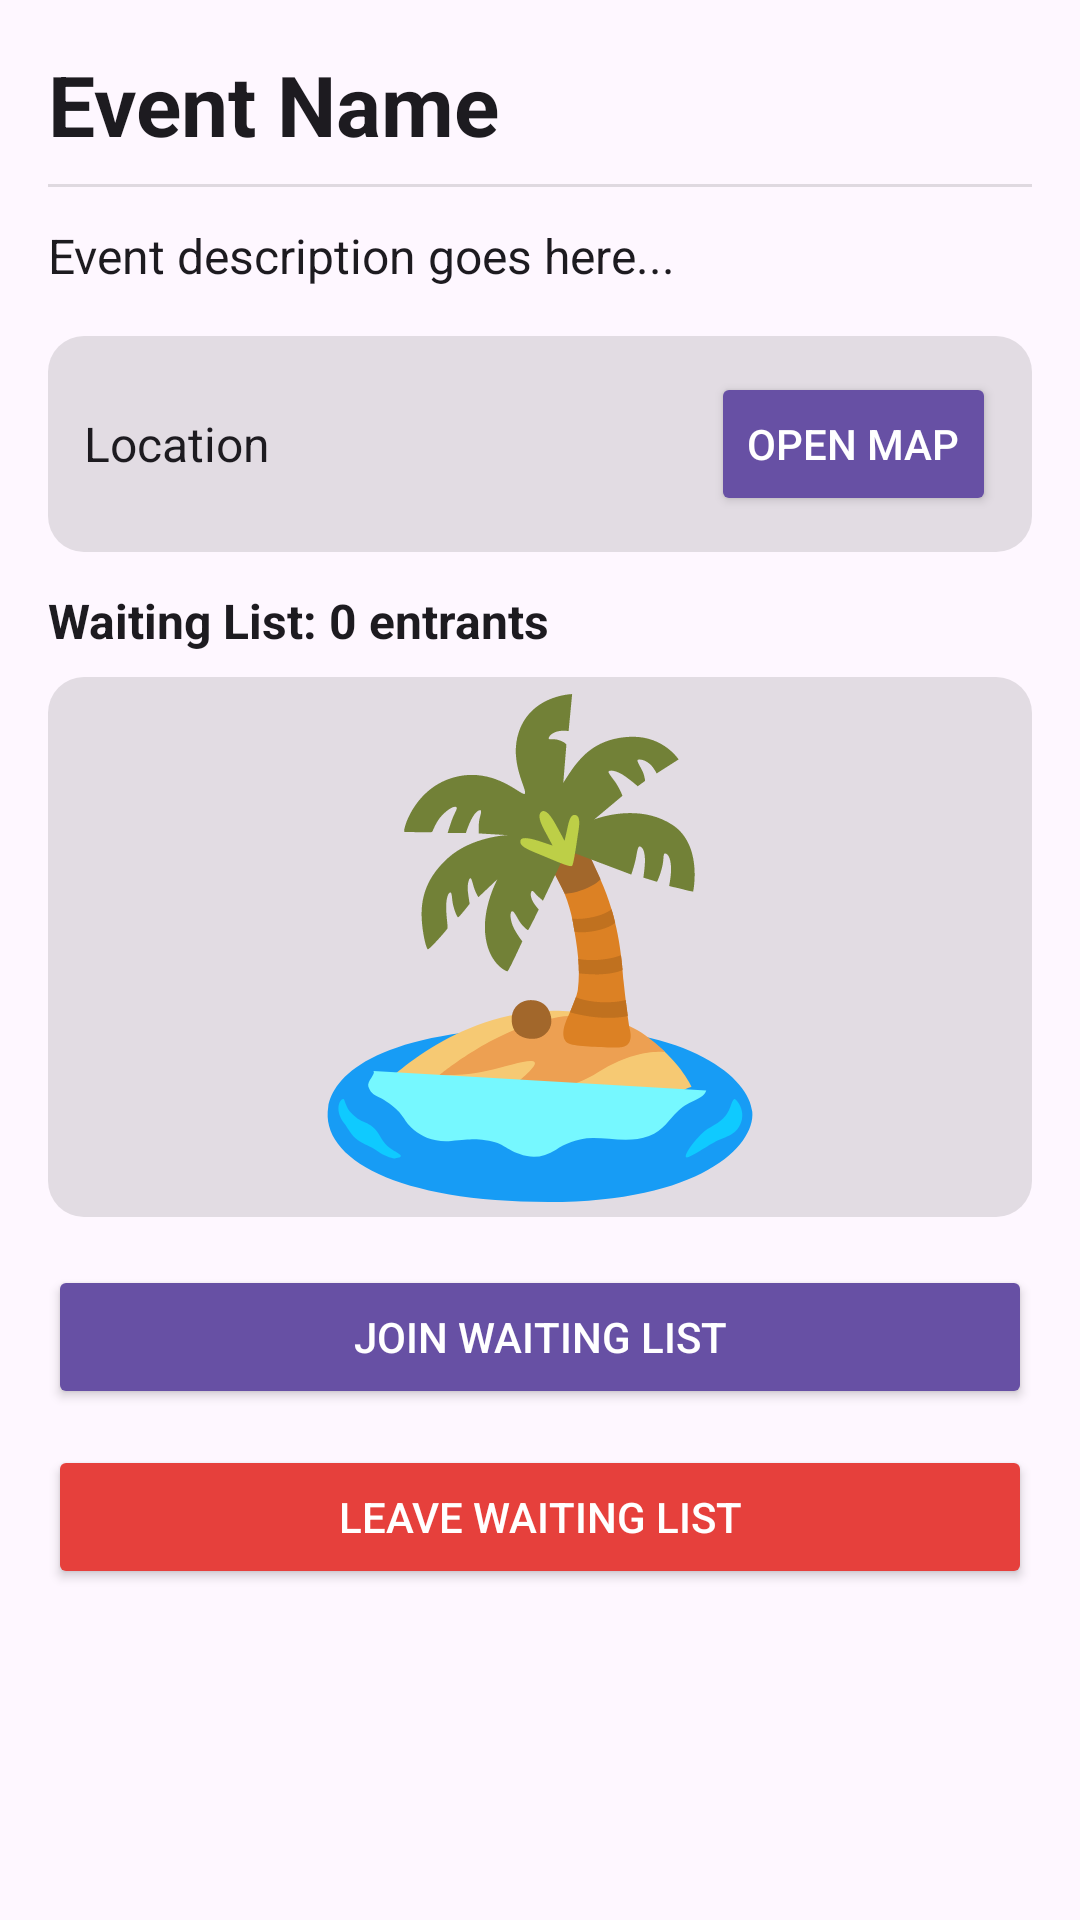

Reconstruct the res/layout file that produces this screen, plus the resources it refers to.
<!-- AndroidManifest.xml: application theme Theme.SyzygyEventApp -->
<!-- res/layout/fragment_event.xml -->
<?xml version="1.0" encoding="utf-8"?>
<ScrollView xmlns:android="http://schemas.android.com/apk/res/android"
    xmlns:app="http://schemas.android.com/apk/res-auto"
    android:layout_width="match_parent"
    android:layout_height="match_parent"
    android:padding="16dp">

    <LinearLayout
        android:layout_width="match_parent"
        android:layout_height="wrap_content"
        android:orientation="vertical">

        
        <TextView
            android:id="@+id/event_name_text"
            android:layout_width="match_parent"
            android:layout_height="wrap_content"
            android:layout_marginBottom="8dp"
            android:text="Event Name"
            android:textColor="?android:attr/textColorPrimary"
            android:textSize="28sp"
            android:textStyle="bold" />

        
        <View
            android:layout_width="match_parent"
            android:layout_height="1dp"
            android:layout_marginBottom="12dp"
            android:background="?android:attr/listDivider" />


        
        <TextView
            android:id="@+id/event_description_text"
            android:layout_width="match_parent"
            android:layout_height="wrap_content"
            android:layout_marginBottom="16dp"
            android:text="Event description goes here..."
            android:textColor="?android:attr/textColorPrimary"
            android:textSize="16sp" />

        
        <LinearLayout
            android:layout_width="match_parent"
            android:layout_height="wrap_content"
            android:layout_marginBottom="12dp"
            android:background="@drawable/field_box_background"
            android:gravity="center_vertical"
            android:orientation="horizontal"
            android:padding="12dp">

            <TextView
                android:id="@+id/location_text"
                android:layout_width="match_parent"
                android:layout_height="wrap_content"
                android:layout_weight="1"
                android:text="Location"
                android:textColor="?android:attr/textColorPrimary"
                android:textSize="16sp" />

            <Button
                android:id="@+id/open_map_button"
                android:layout_width="wrap_content"
                android:layout_height="wrap_content"
                android:textColor="@color/button_text"
                android:drawableTint="@color/button_text"
                android:backgroundTint="?android:attr/textColorLink"
                android:text="Open Map"
                android:textSize="14sp" />
        </LinearLayout>

        
        <TextView
            android:id="@+id/waiting_list_count_text"
            android:layout_width="match_parent"
            android:layout_height="wrap_content"
            android:layout_marginBottom="8dp"
            android:text="Waiting List: 0 entrants"
            android:textColor="?android:attr/textColorPrimary"
            android:textSize="16sp"
            android:textStyle="bold" />

        
        <TextView
            android:id="@+id/waiting_list_limit_text"
            android:layout_width="match_parent"
            android:layout_height="wrap_content"
            android:layout_marginBottom="8dp"
            android:text="Waiting List Limit: 100"
            android:textColor="?attr/colorSecondary"
            android:textSize="14sp"
            android:visibility="gone" />

        <ImageView
            android:id="@+id/poster_image"
            android:layout_width="match_parent"
            android:layout_height="180dp"
            android:layout_marginBottom="16dp"
            android:background="@drawable/field_box_background"
            android:src="@drawable/image_placeholder"
            android:visibility="visible" />

        
        <TextView
            android:id="@+id/max_attendees_text"
            android:layout_width="match_parent"
            android:layout_height="wrap_content"
            android:layout_marginBottom="8dp"
            android:text="Maximum Attendees: 50"
            android:textColor="?attr/colorSecondary"
            android:textSize="14sp"
            android:visibility="gone" />

        
        <TextView
            android:id="@+id/registration_period_text"
            android:layout_width="match_parent"
            android:layout_height="wrap_content"
            android:layout_marginBottom="16dp"
            android:text="Registration Period"
            android:textColor="?attr/colorSecondary"
            android:textSize="14sp"
            android:visibility="gone" />

        
        <Button
            android:id="@+id/join_waiting_list_button"
            android:layout_width="match_parent"
            android:layout_height="wrap_content"
            android:layout_marginBottom="12dp"
            android:backgroundTint="?android:attr/textColorLink"
            android:text="Join Waiting List"
            android:visibility="visible"
            android:textColor="@color/button_text"/>

        
        <Button
            android:id="@+id/leave_waiting_list_button"
            android:layout_width="match_parent"
            android:layout_height="wrap_content"
            android:layout_marginBottom="12dp"
            android:backgroundTint="@color/red"
            android:text="Leave Waiting List"
            android:visibility="visible"
            android:textColor="@color/button_text"/>

        
        <Button
            android:id="@+id/cancel_attendance_button"
            android:layout_width="match_parent"
            android:layout_height="wrap_content"
            android:text="Cancel Attendance"
            android:visibility="gone" />

    </LinearLayout>
</ScrollView>
<!-- resources referenced by this layout -->
<resources>
  <color name="button_text">#FFFFFF</color>
  <color name="red">#EF5350</color>
  <!-- drawable field_box_background (drawable) -->
  <shape xmlns:android="http://schemas.android.com/apk/res/android"
      android:shape="rectangle">
      <solid android:color="#e2dce3" />
      <corners android:radius="12dp" />
  </shape>
  <!-- drawable image_placeholder: vector/xml drawable (drawable, 6058 chars, omitted) -->
  <style name="Theme.SyzygyEventApp" parent="Base.Theme.SyzygyEventApp" />
  <style name="Base.Theme.SyzygyEventApp" parent="Theme.Material3.DayNight.NoActionBar">
          
          
      </style>
</resources>
